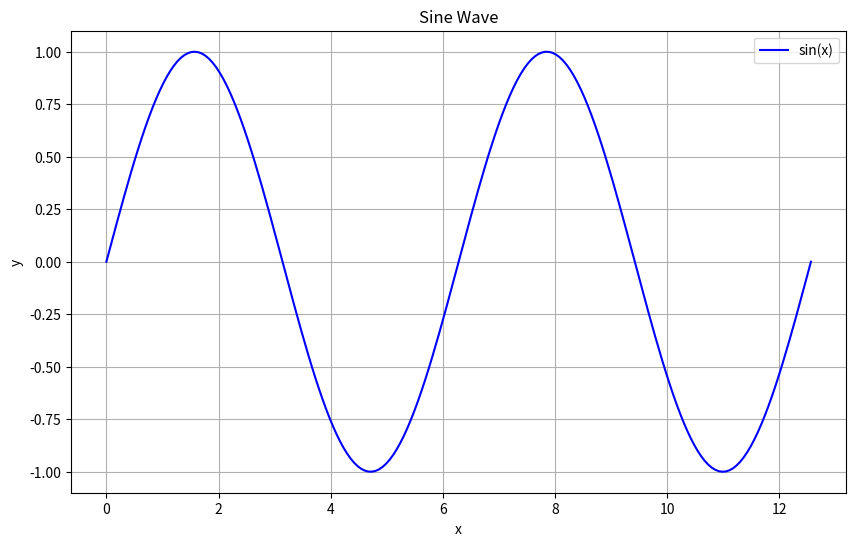

The script that saved this image: (Note: this script raises an exception after producing the figure.)

import matplotlib
matplotlib.use('Agg')
import matplotlib.pyplot as plt
import numpy as np

# Create sine plot
plt.figure(figsize=(10, 6))
x = np.linspace(0, 4*np.pi, 200)
y = np.sin(x)
plt.plot(x, y, 'b-', label='sin(x)')
plt.grid(True)
plt.title('Sine Wave')
plt.xlabel('x')
plt.ylabel('y')
plt.legend()
plt.savefig('results/figures/sine.jpg', bbox_inches='tight', dpi=300)
plt.close()

# Create sine and cosine plot
plt.figure(figsize=(10, 6))
y2 = np.cos(x)
plt.plot(x, y, 'b-', label='sin(x)')
plt.plot(x, y2, 'r--', label='cos(x)')
plt.grid(True)
plt.title('Sine and Cosine Waves')
plt.xlabel('x')
plt.ylabel('y')
plt.legend()
plt.savefig('results/figures/sine_cosine.jpg', bbox_inches='tight', dpi=300)
plt.close()
